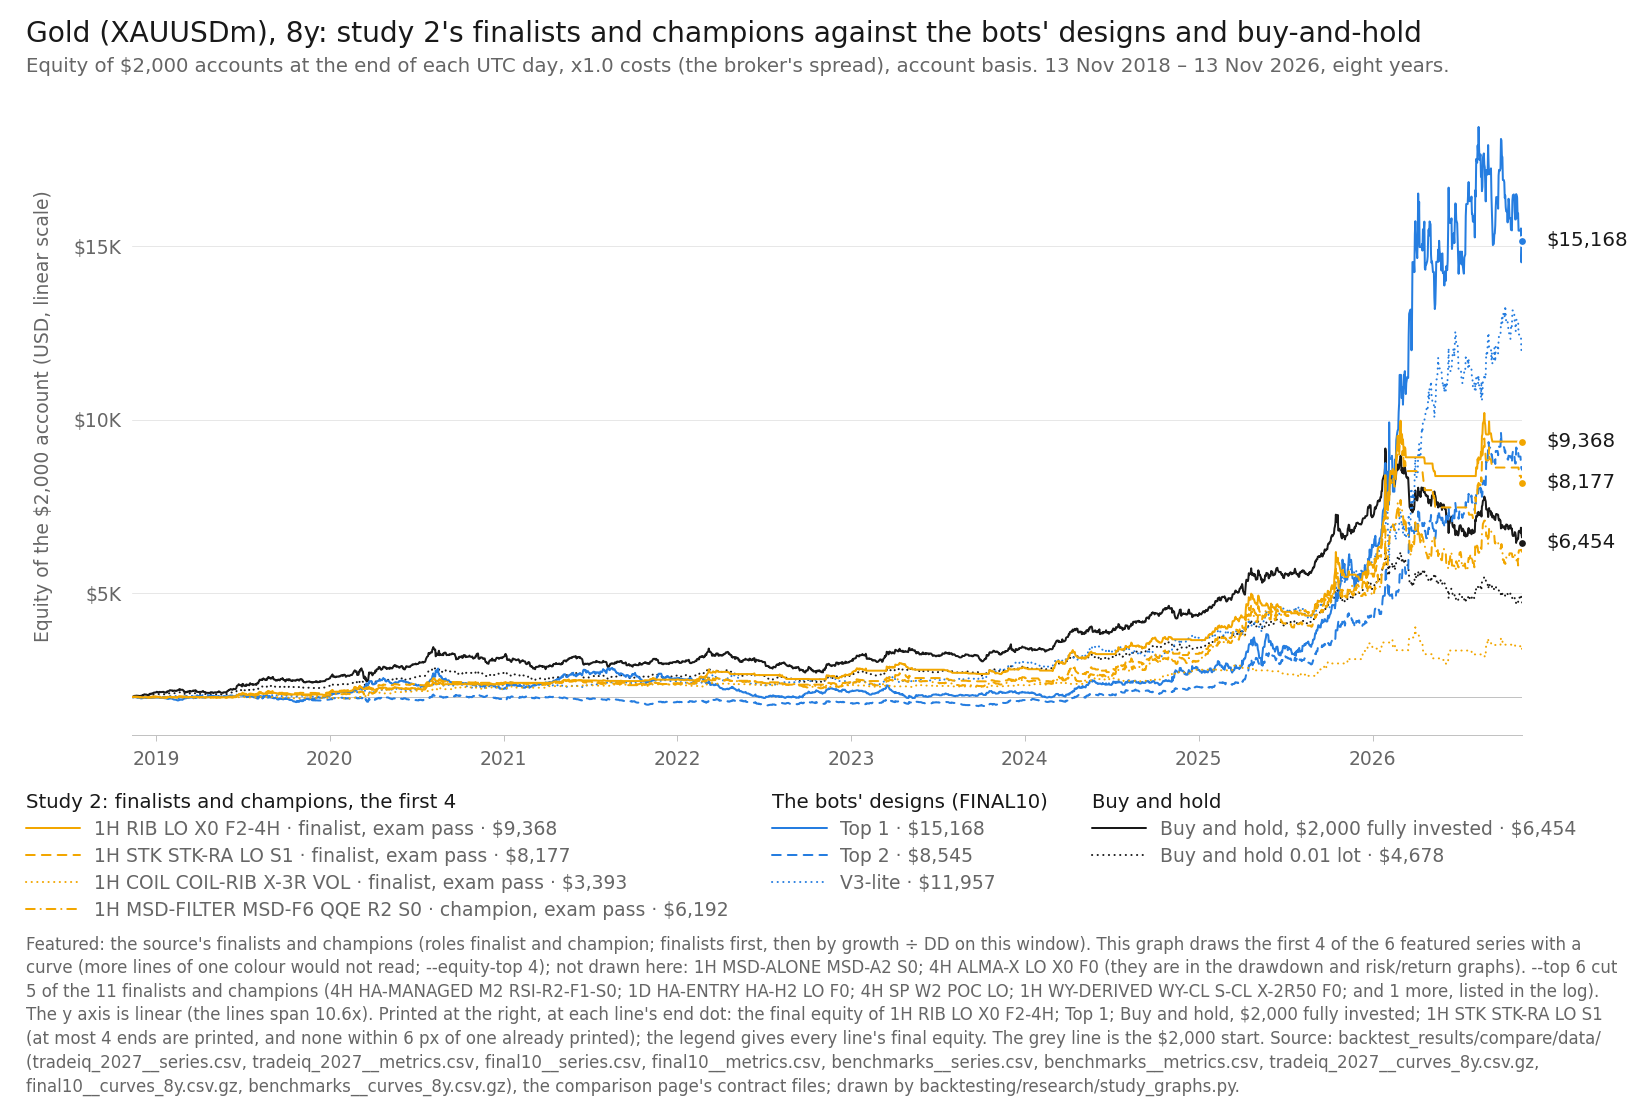

Data behind this chart, as committed beside it:
item, series_id, label, group, role, family, key, final_usd, curve_last_usd, cagr_pct, max_dd_pct, dd_marks, growth_dd, daily_close_dd_pct, x, y, notes
line, tradeiq_2027:XAUUSDm|1H|RIB|LO|X0|F2-4H, 1H RIB LO X0 F2-4H, featured, finalist, RIB, solid, 9368, 9368, 21.29, 17.33, M1, 1.229, , 2026-11-12, 9368, end printed
line, tradeiq_2027:XAUUSDm|1H|STK|STK-RA|LO|S1, 1H STK STK-RA LO S1, featured, finalist, STK, dashed, 8177, 8177, 19.25, 27.63, M1, 0.6965, , 2026-11-12, 8177, end printed
line, tradeiq_2027:XAUUSDm|1H|COIL|COIL-RIB|X-…, 1H COIL COIL-RIB X-3R VOL, featured, finalist, COIL, dotted, 3393, 3393, 6.829, 27.27, M1, 0.2504, , 2026-11-12, 3393, 
line, tradeiq_2027:XAUUSDm|1H|MSD-FILTER|MSD-F…, 1H MSD-FILTER MSD-F6 QQE R2 S0, featured, champion, MSD-FILTER, dash-dot, 6192, 6192, 15.17, 28.19, M1, 0.5382, , 2026-11-12, 6192, 
line, final10:XAUUSDm|Top 1, Top 1, design, design, Top 1-3 (optimiser v4), solid, 15168, 15168, 28.82, 32.48, second, 0.8873, , 2026-11-12, 15168, end printed
line, final10:XAUUSDm|Top 2, Top 2, design, design, Top 1-3 (optimiser v4), dashed, 8545, 8545, 19.9, 17.11, second, 1.163, , 2026-11-12, 8545, 
line, final10:XAUUSDm|V3-lite, V3-lite, design, design, V3-lite, dotted, 11957, 11957, 25.05, 33, second, 0.759, , 2026-11-12, 11957, 
line, benchmarks:XAUUSDm|bh-2000, Buy and hold, $2,000 fully invested, bh, benchmark, buy-and-hold, solid, 6454, 6454, 15.77, 31.12, M1, 0.5067, , 2026-11-12, 6454, end printed
line, benchmarks:XAUUSDm|bh-0.01lot, Buy and hold 0.01 lot, bh, benchmark, buy-and-hold, dotted, 4678, 4678, 11.21, 27.24, M1, 0.4114, , 2026-11-12, 4678, 
